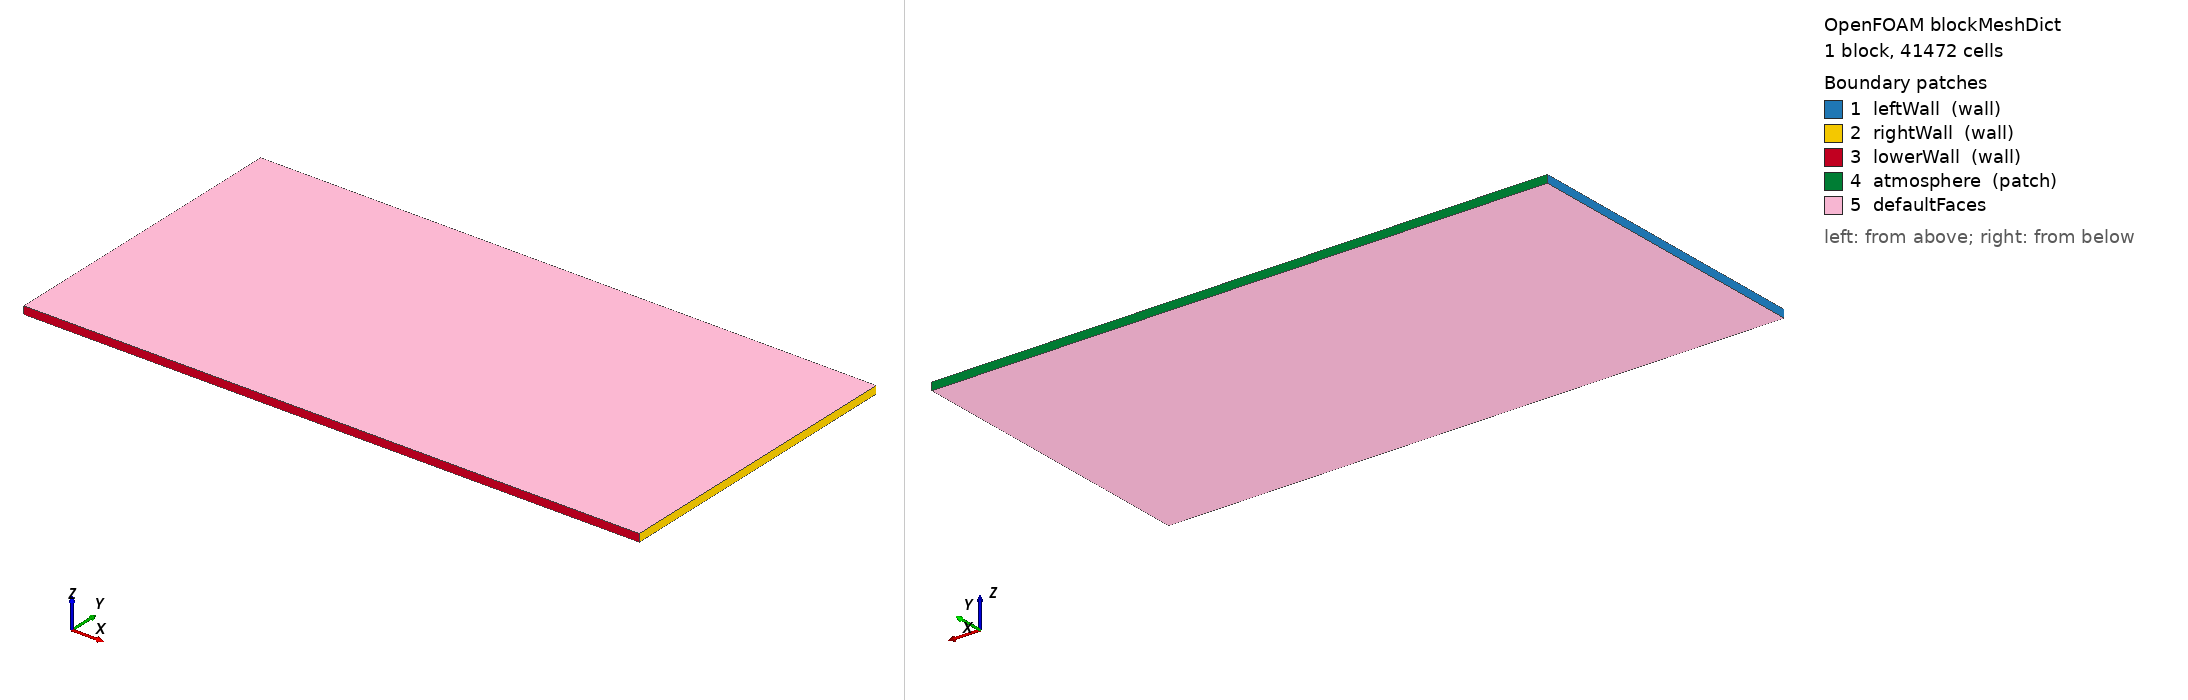

OpenFOAM case: the mesh blockMesh builds from blockMeshDict, 1 block(s), 41472 cells. Boundary patches (legend numbers): 1 leftWall (wall), 2 rightWall (wall), 3 lowerWall (wall), 4 atmosphere (patch), 5 defaultFaces. Left view from above one corner, right view from below the opposite corner. Boundary conditions: 3 field file(s) under 0/; 5 of 5 drawn patches have an entry in a shipped field file.

=== system/blockMeshDict ===
FoamFile { version 2.0; format ascii; class dictionary; object blockMeshDict; }

// Martin & Moyce (1952) dam break, n^2 = 2: column a x 2a in a plain
// 8a x 4a tank (no obstacle). Uniform mesh, dx = dy = a/36, so the
// column edges (x = a, y = 2a) fall exactly on cell faces.
scale 1;
vertices
(
    (0     0     0)
    (1.1688  0     0)
    (1.1688  0.5844  0)
    (0     0.5844  0)
    (0     0     0.0146)
    (1.1688  0     0.0146)
    (1.1688  0.5844  0.0146)
    (0     0.5844  0.0146)
);
blocks
(
    hex (0 1 2 3 4 5 6 7) (288 144 1) simpleGrading (1 1 1)
);
edges ();
boundary
(
    leftWall   { type wall;  faces ( (0 4 7 3) ); }
    rightWall  { type wall;  faces ( (1 2 6 5) ); }
    lowerWall  { type wall;  faces ( (0 1 5 4) ); }
    atmosphere { type patch; faces ( (3 7 6 2) ); }
);
defaultPatch { name defaultFaces; type empty; }


=== system/controlDict ===
FoamFile { version 2.0; format ascii; class dictionary; object controlDict; }

application     interFoam;
startFrom       startTime;
startTime       0;
stopAt          endTime;
endTime         0.5;
deltaT          0.001;
writeControl    adjustable;
writeInterval   0.01;
purgeWrite      0;
writeFormat     ascii;
writePrecision  6;
writeCompression off;
timeFormat      general;
timePrecision   6;
runTimeModifiable yes;
adjustTimeStep  yes;
maxCo           1;
maxAlphaCo      1;
maxDeltaT       1;
functions
{
    // Total water volume each time step: mass-conservation gate (< 1% drift).
    waterVolume
    {
        type            volFieldValue;
        libs            (fieldFunctionObjects);
        fields          (alpha.water);
        operation       volIntegrate;
        regionType      all;
        writeControl    timeStep;
        writeInterval   1;
        writeFields     false;
        log             false;
    }
}


=== 0/U ===
FoamFile { version 2.0; format ascii; class volVectorField; object U; }

dimensions      [0 1 -1 0 0 0 0];
internalField   uniform (0 0 0);
boundaryField
{
    leftWall   { type noSlip; }
    rightWall  { type noSlip; }
    lowerWall  { type noSlip; }
    atmosphere { type pressureInletOutletVelocity; value uniform (0 0 0); }
    defaultFaces { type empty; }
}


=== 0/alpha.water ===
FoamFile { version 2.0; format ascii; class volScalarField; object alpha.water; }

dimensions      [0 0 0 0 0 0 0];
internalField   uniform 0;
boundaryField
{
    leftWall   { type zeroGradient; }
    rightWall  { type zeroGradient; }
    lowerWall  { type zeroGradient; }
    atmosphere { type inletOutlet; inletValue uniform 0; value uniform 0; }
    defaultFaces { type empty; }
}


=== 0/p_rgh ===
FoamFile { version 2.0; format ascii; class volScalarField; object p_rgh; }

dimensions      [1 -1 -2 0 0 0 0];
internalField   uniform 0;
boundaryField
{
    leftWall   { type fixedFluxPressure; value uniform 0; }
    rightWall  { type fixedFluxPressure; value uniform 0; }
    lowerWall  { type fixedFluxPressure; value uniform 0; }
    atmosphere { type totalPressure; p0 uniform 0; }
    defaultFaces { type empty; }
}
